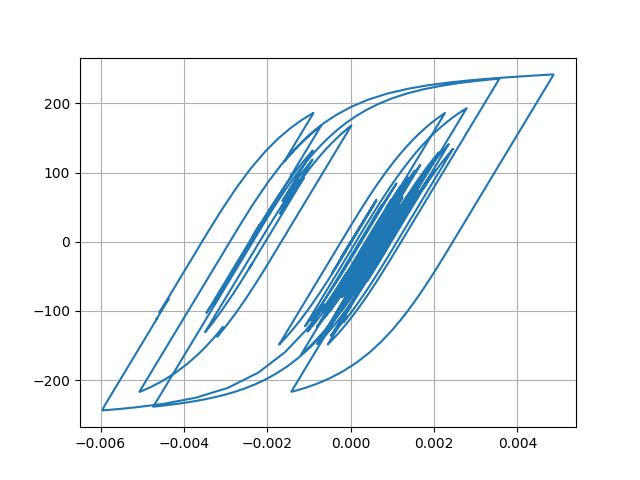

Values plotted in this chart, from the file beside it:
Desplacment, Force
0.0, 0.0
6.8955143961547305e-06, 0.6895
2.124491386879298e-05, 2.124
3.195319863527074e-05, 3.195
3.2596632962822764e-05, 3.259
2.3920681981320488e-05, 2.392
1.2204262565930846e-05, 1.22
4.929756087230782e-06, 0.4928
5.4757837803459725e-06, 0.5474
1.2015993332943043e-05, 1.201
1.9546599264793342e-05, 1.954
2.3004498582078843e-05, 2.3
2.0294600279477237e-05, 2.029
1.4087223821417266e-05, 1.408
1.0983381783180954e-05, 1.098
1.6193874602514407e-05, 1.619
2.993433462910572e-05, 2.993
4.767583437310091e-05, 4.767
6.3173703223287e-05, 6.316
7.140566024526109e-05, 7.138
6.964459220018963e-05, 6.962
6.005374111959482e-05, 6.003
4.803662219569587e-05, 4.801
3.864767065237834e-05, 3.862
3.309388999437729e-05, 3.307
2.9849608998828205e-05, 2.983
2.8215109581251537e-05, 2.819
2.7366903033693922e-05, 2.734
2.740393051860345e-05, 2.738
2.8036809476075495e-05, 2.801
2.7676133774832483e-05, 2.765
2.555332356022937e-05, 2.553
2.299117214141932e-05, 2.297
2.1000927485193613e-05, 2.098
1.807370493696304e-05, 1.805
1.1447272426970376e-05, 1.142
-2.597155693746389e-06, -0.2621
-2.447657093282371e-05, -2.45
-5.014235250392636e-05, -5.016
-7.344789093621508e-05, -7.345
-8.843380470502387e-05, -8.842
-9.36837178258289e-05, -9.366
-9.238056035493378e-05, -9.236
-8.902337090188866e-05, -8.9
-8.321804184021294e-05, -8.319
-7.424597824687858e-05, -7.422
-6.340111998429161e-05, -6.338
-5.5089228140429434e-05, -5.507
-5.916220361623584e-05, -5.914
-7.97789795341576e-05, -7.973
-0.000112, -11.2
-0.000145, -14.48
-0.0001675, -16.72
-0.0001762, -17.58
-0.0001788, -17.84
-0.000185, -18.46
-0.0001982, -19.78
-0.000214, -21.34
-0.0002232, -22.26
-0.0002171, -21.65
... 2,941 more rows
